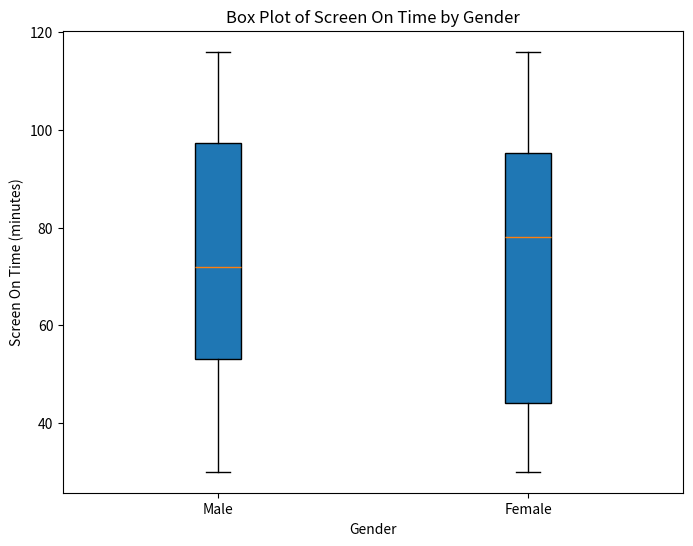

The matplotlib source for this figure: (Note: this script raises an exception after producing the figure.)
import pandas as pd
import numpy as np
import matplotlib.pyplot as plt

# Sample data
np.random.seed(0)
data = {
    'Gender': np.random.choice(['Male', 'Female'], 100),
    'Screen On Time (minutes)': np.random.randint(30, 120, 100)
}

df = pd.DataFrame(data)

# Create box plot
plt.figure(figsize=(8, 6))
plt.boxplot([df.loc[df['Gender'] == 'Male', 'Screen On Time (minutes)'], 
             df.loc[df['Gender'] == 'Female', 'Screen On Time (minutes)']],
            labels=['Male', 'Female'], patch_artist=True)

# Set plot properties
plt.title('Box Plot of Screen On Time by Gender')
plt.xlabel('Gender')
plt.ylabel('Screen On Time (minutes)')
plt.show()
plt.savefig('png_files/plot_63727838.png')